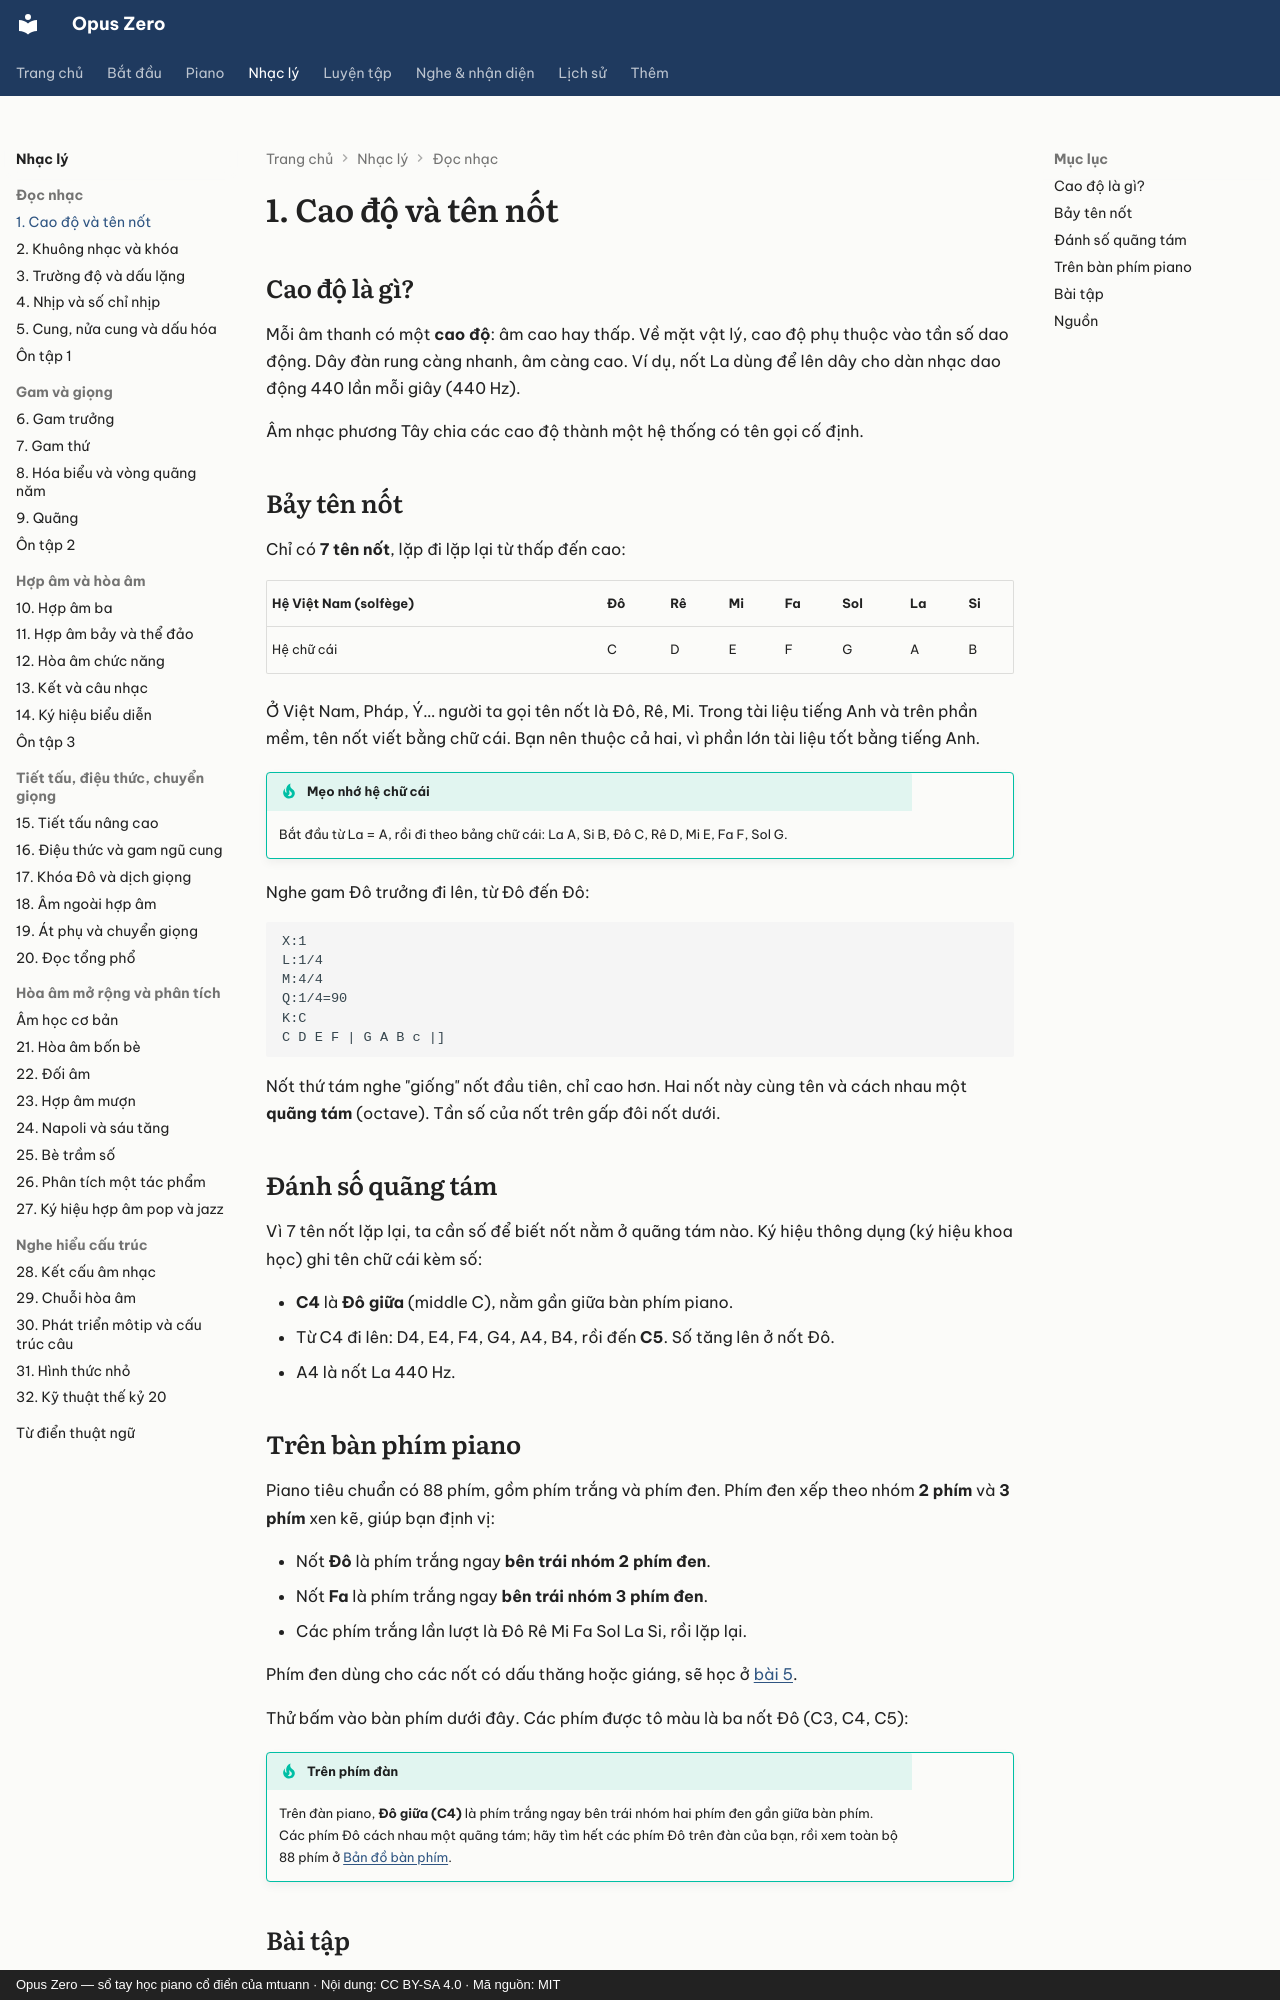

repository: mtuann/opus-zero · page: nhac-ly/01-cao-do-ten-not/index.html · generator: mkdocs · copyright: Opus Zero — sổ tay học piano cổ điển của mtuann · Nội dung: CC BY-SA 4.0 · Mã nguồn: MIT

# 1. Cao độ và tên nốt

## Cao độ là gì?

Mỗi âm thanh có một **cao độ**: âm cao hay thấp. Về mặt vật lý, cao độ phụ thuộc vào tần số dao động. Dây đàn rung càng nhanh, âm càng cao. Ví dụ, nốt La dùng để lên dây cho dàn nhạc dao động 440 lần mỗi giây (440 Hz).

Âm nhạc phương Tây chia các cao độ thành một hệ thống có tên gọi cố định.

## Bảy tên nốt

Chỉ có **7 tên nốt**, lặp đi lặp lại từ thấp đến cao:

| Hệ Việt Nam (solfège) | Đô | Rê | Mi | Fa | Sol | La | Si |
|---|---|---|---|---|---|---|---|
| Hệ chữ cái | C | D | E | F | G | A | B |

Ở Việt Nam, Pháp, Ý… người ta gọi tên nốt là Đô, Rê, Mi. Trong tài liệu tiếng Anh và trên phần mềm, tên nốt viết bằng chữ cái. Bạn nên thuộc cả hai, vì phần lớn tài liệu tốt bằng tiếng Anh.

!!! tip "Mẹo nhớ hệ chữ cái"
    Bắt đầu từ La = A, rồi đi theo bảng chữ cái: La A, Si B, Đô C, Rê D, Mi E, Fa F, Sol G.

Nghe gam Đô trưởng đi lên, từ Đô đến Đô:

```abc
X:1
L:1/4
M:4/4
Q:1/4=90
K:C
C D E F | G A B c |]
```

Nốt thứ tám nghe "giống" nốt đầu tiên, chỉ cao hơn. Hai nốt này cùng tên và cách nhau một **quãng tám** (octave). Tần số của nốt trên gấp đôi nốt dưới.

## Đánh số quãng tám

Vì 7 tên nốt lặp lại, ta cần số để biết nốt nằm ở quãng tám nào. Ký hiệu thông dụng (ký hiệu khoa học) ghi tên chữ cái kèm số:

- **C4** là **Đô giữa** (middle C), nằm gần giữa bàn phím piano.
- Từ C4 đi lên: D4, E4, F4, G4, A4, B4, rồi đến **C5**. Số tăng lên ở nốt Đô.
- A4 là nốt La 440 Hz.

## Trên bàn phím piano

Piano tiêu chuẩn có 88 phím, gồm phím trắng và phím đen. Phím đen xếp theo nhóm **2 phím** và **3 phím** xen kẽ, giúp bạn định vị:

- Nốt **Đô** là phím trắng ngay **bên trái nhóm 2 phím đen**.
- Nốt **Fa** là phím trắng ngay **bên trái nhóm 3 phím đen**.
- Các phím trắng lần lượt là Đô Rê Mi Fa Sol La Si, rồi lặp lại.

Phím đen dùng cho các nốt có dấu thăng hoặc giáng, sẽ học ở [bài 5](05-dau-hoa.md).

Thử bấm vào bàn phím dưới đây. Các phím được tô màu là ba nốt Đô (C3, C4, C5):

<div class="oz-piano" data-range="C3-C5" data-notes="C3 C4 C5"></div>

!!! tip "Trên phím đàn"
    Trên đàn piano, **Đô giữa (C4)** là phím trắng ngay bên trái nhóm hai phím đen gần giữa bàn phím. Các phím Đô cách nhau một quãng tám; hãy tìm hết các phím Đô trên đàn của bạn, rồi xem toàn bộ 88 phím ở [Bản đồ bàn phím](../piano/ban-do-ban-phim.md).
